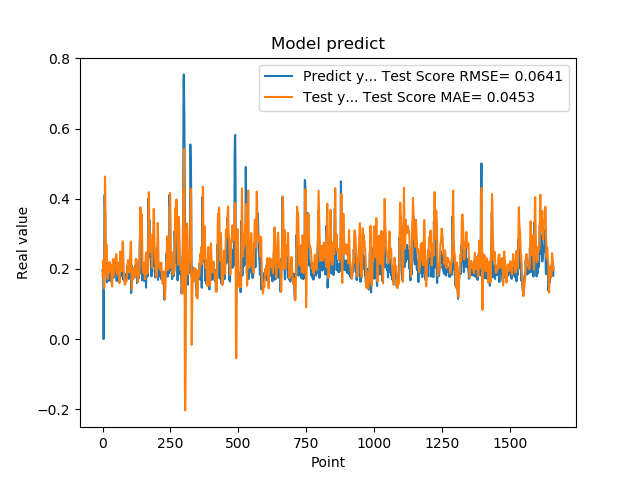

The table this chart was drawn from, first rows:
1.955727785830000398e-01, 1.802820984067521337e-01
1.954265981910000005e-01, 1.909407139604015757e-01
2.004670947789999880e-01, 2.023898768116213220e-01
2.029463946819999587e-01, 2.165511074182596418e-01
0.000000000000000000e+00, 2.263544108103406338e-01
1.862521618600000151e-01, 1.499685484401784286e-01
1.862153261900000301e-01, 1.448914795385275456e-01
4.038094580169999670e-01, 1.520103267131441005e-01
4.118085205549999461e-01, 3.296378670183769399e-01
3.743042349819999948e-01, 4.632721108012662903e-01
3.571429848669999685e-01, 4.279976829958822560e-01
2.572054266930000055e-01, 3.115617974450229366e-01
2.409307956699999753e-01, 1.876988396926858316e-01
2.253161966800000249e-01, 2.328730761620787792e-01
1.935185044999999937e-01, 2.707211710607340671e-01
1.787700653079999924e-01, 2.556136148970044042e-01
1.622045934200000150e-01, 2.345546617242274812e-01
1.761920750140000269e-01, 1.952656454404560760e-01
1.883655935530000325e-01, 1.750729645660930311e-01
1.861467957499999548e-01, 1.713959962515342050e-01
1.954913884399999968e-01, 1.816878712237456062e-01
1.954011768099999935e-01, 1.992519785533032883e-01
1.660518944260000185e-01, 2.076773802642189748e-01
1.907722949980000249e-01, 1.929577131184855854e-01
2.156041562559999625e-01, 1.917364995518013315e-01
1.898660957809999716e-01, 2.117767042943184963e-01
1.770474612709999895e-01, 2.197540583069598485e-01
2.001174986360000074e-01, 2.119390376339429227e-01
1.948629021640000125e-01, 2.095558313615291934e-01
1.922753006219999894e-01, 2.096575283950159740e-01
1.779100298880000042e-01, 2.124313823144337032e-01
1.810636967419999854e-01, 2.015059884869838669e-01
1.680064052340000114e-01, 1.918127116823979961e-01
1.635809391740000174e-01, 1.739557588147497558e-01
1.706920862200000111e-01, 1.593132145498164787e-01
1.916799396280000345e-01, 1.497453514392528273e-01
2.085516005749999957e-01, 1.664657412569501838e-01
2.058236002919999752e-01, 2.023079691146357773e-01
1.828240007160000513e-01, 2.281210865514960440e-01
1.857409924269999846e-01, 2.230943242367133816e-01
1.775099337099999841e-01, 2.113994203226357282e-01
1.752161234619999952e-01, 1.937314003693173525e-01
1.971126049759999999e-01, 1.806128682552623488e-01
1.845117062330000057e-01, 1.871384543621223140e-01
1.984785944219999987e-01, 1.907812072743835796e-01
2.143009155989999692e-01, 2.060929398793337197e-01
1.841159015890000139e-01, 2.273567155885633240e-01
2.104043960570000094e-01, 2.230929877088474733e-01
2.032361328599999739e-01, 2.335301482708026788e-01
2.088565975429999833e-01, 2.327937757152796217e-01
1.960448026660000231e-01, 2.421140163841292436e-01
1.900728046889999523e-01, 2.366560266475238317e-01
1.658952832220000062e-01, 2.266913350537854144e-01
1.872539073229999851e-01, 1.978126692876256976e-01
1.852532625200000171e-01, 1.887623708070627626e-01
1.799222826959999966e-01, 1.829842367522852009e-01
2.012764066460000223e-01, 1.836853621196592456e-01
1.978618204589999985e-01, 1.998814499896279240e-01
1.950792670250000027e-01, 2.101841817768312637e-01
1.711323857310000085e-01, 2.182147361899180182e-01
1.623787879939999901e-01, 2.016879542065867226e-01
... 1,599 more rows
